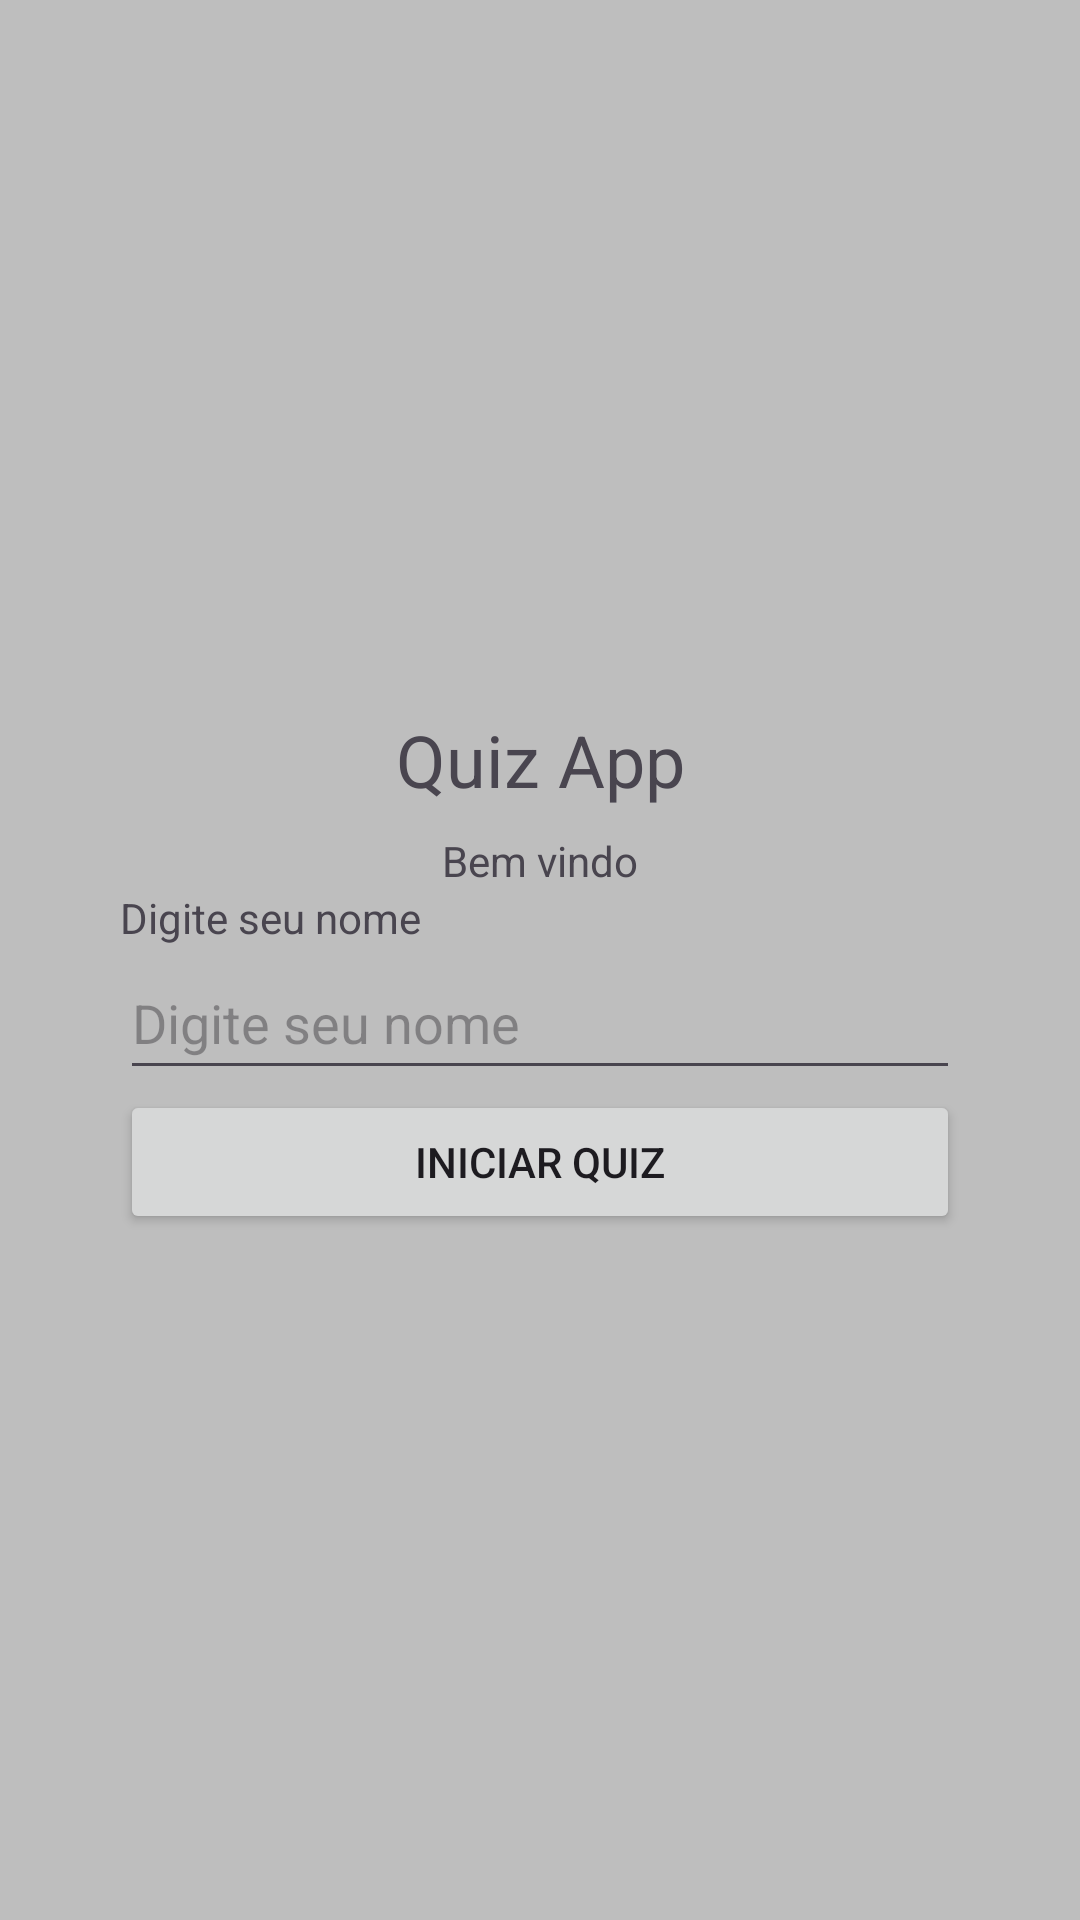

The Android layout XML behind this screen, and the referenced resources:
<!-- AndroidManifest.xml: application theme Theme.AppQuiz -->
<!-- res/layout/activity_main.xml -->
<?xml version="1.0" encoding="utf-8"?>
<androidx.constraintlayout.widget.ConstraintLayout xmlns:android="http://schemas.android.com/apk/res/android"
    xmlns:app="http://schemas.android.com/apk/res-auto"
    xmlns:tools="http://schemas.android.com/tools"
    android:id="@+id/main"
    android:layout_width="match_parent"
    android:layout_height="match_parent"
    tools:context=".MainActivity">

    <LinearLayout
        android:layout_width="0dp"
        android:layout_height="wrap_content"
        android:layout_marginStart="24dp"
        android:layout_marginEnd="24dp"
        android:background="@color/branco"
        android:orientation="vertical"
        android:padding="16dp"
        app:layout_constraintBottom_toBottomOf="parent"
        app:layout_constraintEnd_toEndOf="parent"
        app:layout_constraintHorizontal_bias="0.5"
        app:layout_constraintStart_toStartOf="parent"
        app:layout_constraintTop_toTopOf="parent"
        app:layout_constraintVertical_bias="0.5">

        <TextView
            android:id="@+id/textView"
            android:layout_width="match_parent"
            android:layout_height="wrap_content"
            android:background="@color/fundo"
            android:padding="8dp"
            android:text="@string/app_name"
            android:textAlignment="center"
            android:textSize="24sp" />

        <TextView
            android:id="@+id/textView2"
            android:layout_width="match_parent"
            android:layout_height="wrap_content"
            android:text="Bem vindo"
            android:textAlignment="center" />

        <TextView
            android:id="@+id/textView3"
            android:layout_width="match_parent"
            android:layout_height="wrap_content"
            android:text="@string/texto_digite_nome" />

        <EditText
            android:id="@+id/edit_nome"
            android:layout_width="match_parent"
            android:layout_height="48dp"
            android:ems="10"
            android:hint="Digite seu nome"
            android:inputType="text" />

        <Button
            android:id="@+id/btn_iniciar"
            android:layout_width="match_parent"
            android:layout_height="wrap_content"
            android:text="@string/botao_iniciar" />
    </LinearLayout>
</androidx.constraintlayout.widget.ConstraintLayout>
<!-- resources referenced by this layout -->
<resources>
  <color name="fundo">#bebebe</color>
  <string name="app_name">Quiz App</string>
  <string name="botao_iniciar">INICIAR QUIZ</string>
  <string name="texto_digite_nome">Digite seu nome</string>
  <style name="Theme.AppQuiz" parent="Base.Theme.AppQuiz" />
  <style name="Base.Theme.AppQuiz" parent="Theme.Material3.DayNight.NoActionBar">
          
           <item name="colorPrimary">@color/primaria</item>
           <item name="colorPrimaryVariant">@color/primaria_variacao</item>
           <item name="android:windowBackground">@color/fundo</item>
      </style>
  <color name="primaria">#203ca3</color>
  <color name="primaria_variacao">#0f2267</color>
</resources>
